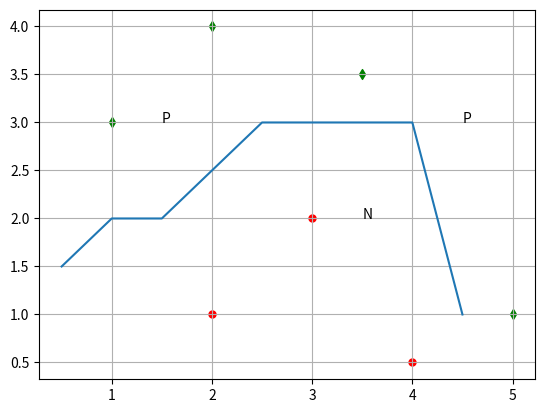

Reproduce this figure in Python.
"""
* Creation Date : 05-09-2011
* Last Modified : 
* [redacted]
* Description : 
"""
from matplotlib import pyplot
import math
if __name__ == "__main__":
    N = 30
    x1 = [2,3,4] 
    y1 = [1,2,0.5]
    x2 = [1,2,3.5,5] 
    y2 = [3,4,3.5,1] 
    #area = pi*(10 * rand(N))**2 # 0 to 10 point radiuses
    pyplot.scatter(x1,y1,s=25,c='r',marker="o")
    pyplot.scatter(x2,y2,s =25 ,c='g',marker="d")
    #pyplot.legend([line1],["Normalized-k10"])
    #x = [0.5,1,1.5,2,2.5]
    #y = [2.5,2.5,2.5,2,0]
    x = [0.5,1,1.5,2,2.5,3,3.5,4,4.5]
    y = [1.5,2,2,2.5,3,3,3,3,1]
    pyplot.plot(x,y)
    pyplot.text(1.5, 3, "P")
    pyplot.text(3.5, 2, "N")
    pyplot.text(4.5, 3, "P")
    #x1 = [3,3.5,4]
    #y1 = [4.5,2,1.5]
    #pyplot.plot(x1,y1)
    pyplot.grid(True)
    pyplot.show()

